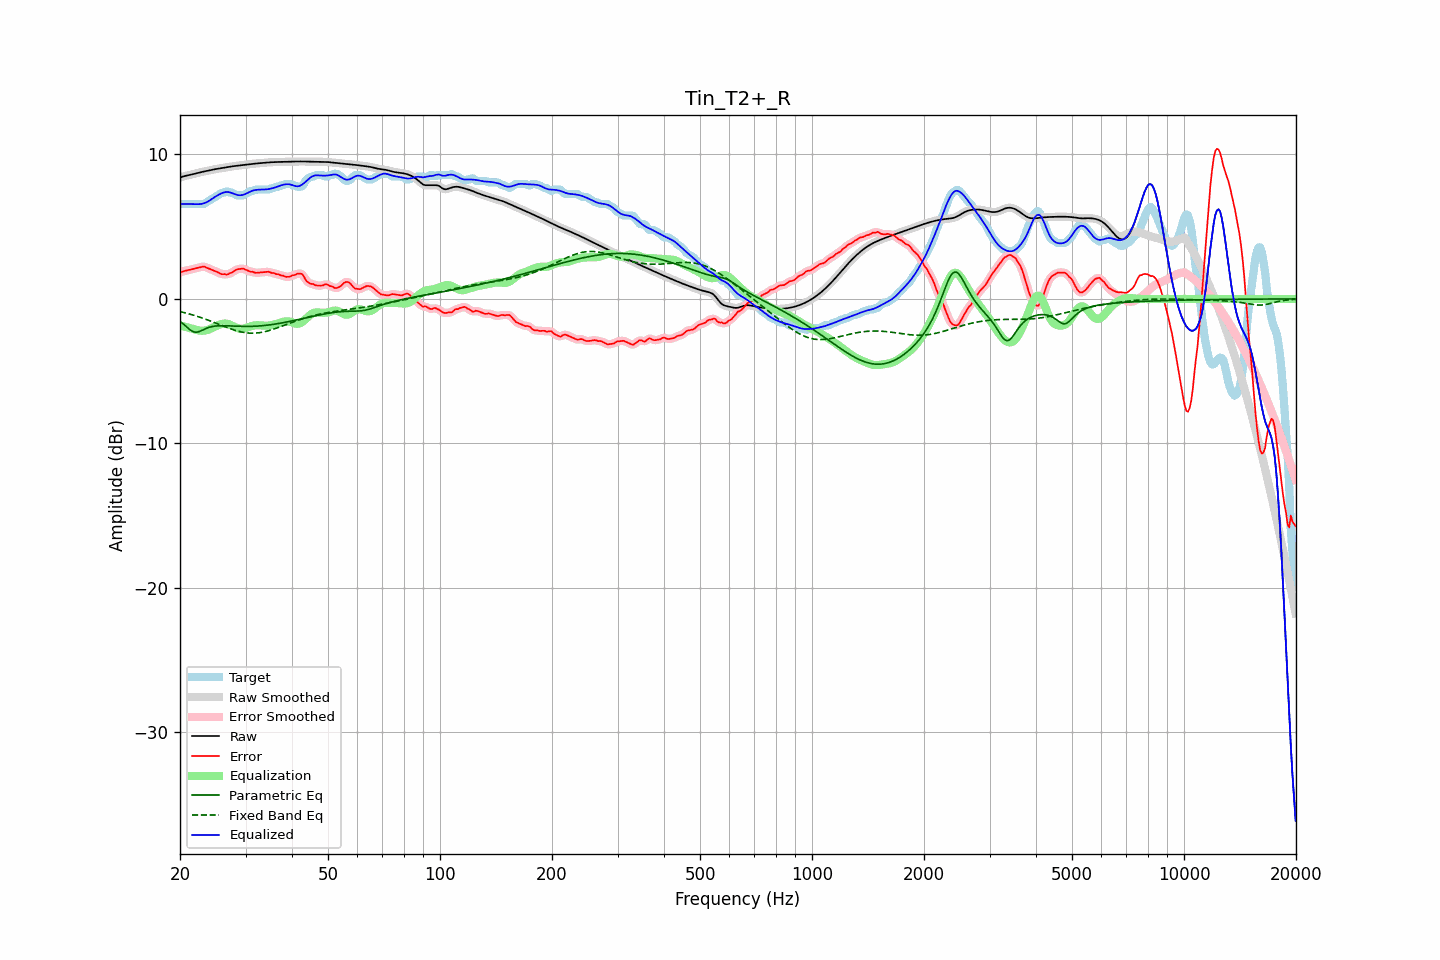

The table this chart was drawn from, first rows:
frequency, raw, error, smoothed, error_smoothed, equalization, parametric_eq, fixed_band_eq, equalized_raw, equalized_smoothed, target
20.00, 8.40, 1.83, 8.40, 1.84, -1.84, -1.56, -0.88, 6.56, 6.56, 6.57
20.20, 8.44, 1.87, 8.44, 1.87, -1.87, -1.64, -0.90, 6.57, 6.57, 6.57
20.40, 8.48, 1.91, 8.48, 1.91, -1.90, -1.73, -0.93, 6.57, 6.57, 6.57
20.61, 8.51, 1.94, 8.51, 1.94, -1.93, -1.82, -0.96, 6.58, 6.58, 6.57
20.81, 8.53, 1.96, 8.53, 1.96, -1.96, -1.92, -0.99, 6.57, 6.57, 6.57
21.02, 8.56, 1.99, 8.56, 1.99, -1.99, -2.02, -1.02, 6.57, 6.57, 6.57
21.23, 8.58, 2.01, 8.58, 2.01, -2.02, -2.12, -1.05, 6.57, 6.57, 6.57
21.44, 8.61, 2.04, 8.61, 2.04, -2.04, -2.19, -1.08, 6.56, 6.56, 6.57
21.66, 8.64, 2.07, 8.64, 2.07, -2.07, -2.26, -1.11, 6.56, 6.56, 6.57
21.87, 8.66, 2.10, 8.66, 2.10, -2.10, -2.29, -1.15, 6.56, 6.56, 6.57
22.09, 8.69, 2.12, 8.69, 2.12, -2.14, -2.31, -1.18, 6.56, 6.56, 6.57
22.31, 8.72, 2.15, 8.72, 2.15, -2.16, -2.29, -1.22, 6.56, 6.56, 6.57
22.54, 8.75, 2.18, 8.75, 2.18, -2.19, -2.26, -1.25, 6.56, 6.56, 6.57
22.76, 8.77, 2.21, 8.77, 2.21, -2.20, -2.21, -1.29, 6.57, 6.57, 6.57
22.99, 8.80, 2.23, 8.80, 2.23, -2.21, -2.16, -1.33, 6.59, 6.59, 6.57
23.22, 8.82, 2.25, 8.82, 2.23, -2.20, -2.11, -1.37, 6.63, 6.63, 6.58
23.45, 8.85, 2.19, 8.85, 2.20, -2.18, -2.05, -1.41, 6.67, 6.67, 6.65
23.69, 8.87, 2.14, 8.87, 2.15, -2.15, -2.01, -1.45, 6.72, 6.72, 6.73
23.92, 8.89, 2.09, 8.89, 2.10, -2.11, -1.97, -1.49, 6.78, 6.78, 6.80
24.16, 8.92, 2.06, 8.92, 2.05, -2.07, -1.94, -1.53, 6.85, 6.85, 6.86
24.40, 8.94, 2.01, 8.94, 2.01, -2.01, -1.91, -1.58, 6.93, 6.93, 6.94
24.65, 8.96, 1.96, 8.96, 1.96, -1.96, -1.90, -1.62, 7.00, 7.00, 7.01
24.89, 8.98, 1.92, 8.98, 1.92, -1.91, -1.88, -1.66, 7.08, 7.08, 7.07
25.14, 9.00, 1.87, 9.00, 1.87, -1.86, -1.87, -1.71, 7.15, 7.15, 7.13
25.39, 9.02, 1.82, 9.02, 1.81, -1.81, -1.86, -1.75, 7.21, 7.21, 7.20
25.65, 9.04, 1.76, 9.04, 1.76, -1.77, -1.86, -1.80, 7.27, 7.27, 7.28
25.91, 9.06, 1.71, 9.06, 1.73, -1.74, -1.85, -1.84, 7.32, 7.32, 7.35
26.16, 9.08, 1.71, 9.08, 1.71, -1.71, -1.86, -1.88, 7.36, 7.36, 7.37
26.43, 9.10, 1.72, 9.10, 1.69, -1.71, -1.86, -1.93, 7.39, 7.39, 7.38
26.69, 9.12, 1.68, 9.12, 1.70, -1.71, -1.86, -1.97, 7.40, 7.40, 7.44
26.96, 9.14, 1.71, 9.14, 1.72, -1.74, -1.86, -2.01, 7.40, 7.40, 7.43
27.23, 9.16, 1.79, 9.16, 1.76, -1.78, -1.87, -2.05, 7.38, 7.38, 7.37
27.50, 9.17, 1.80, 9.17, 1.82, -1.83, -1.87, -2.09, 7.34, 7.34, 7.37
27.77, 9.19, 1.87, 9.19, 1.88, -1.88, -1.88, -2.13, 7.30, 7.30, 7.31
28.05, 9.20, 1.95, 9.20, 1.95, -1.94, -1.88, -2.16, 7.26, 7.26, 7.26
28.33, 9.21, 2.03, 9.21, 2.01, -1.99, -1.89, -2.20, 7.22, 7.22, 7.19
28.62, 9.23, 2.06, 9.23, 2.05, -2.04, -1.89, -2.23, 7.19, 7.19, 7.17
28.90, 9.24, 2.07, 9.24, 2.08, -2.06, -1.89, -2.26, 7.18, 7.18, 7.17
29.19, 9.25, 2.08, 9.25, 2.09, -2.07, -1.90, -2.28, 7.18, 7.18, 7.17
29.48, 9.27, 2.10, 9.27, 2.09, -2.07, -1.90, -2.31, 7.20, 7.20, 7.17
29.78, 9.28, 2.07, 9.28, 2.07, -2.05, -1.90, -2.33, 7.24, 7.24, 7.21
30.08, 9.30, 2.02, 9.30, 2.02, -2.02, -1.90, -2.34, 7.28, 7.28, 7.28
30.38, 9.31, 1.97, 9.31, 1.96, -1.98, -1.90, -2.36, 7.34, 7.34, 7.34
30.68, 9.33, 1.92, 9.33, 1.92, -1.94, -1.90, -2.37, 7.39, 7.39, 7.41
30.99, 9.34, 1.87, 9.34, 1.89, -1.90, -1.90, -2.37, 7.44, 7.44, 7.47
31.30, 9.35, 1.88, 9.35, 1.86, -1.87, -1.90, -2.37, 7.48, 7.48, 7.47
31.61, 9.36, 1.84, 9.36, 1.84, -1.84, -1.89, -2.37, 7.52, 7.52, 7.52
31.93, 9.37, 1.80, 9.37, 1.82, -1.83, -1.89, -2.37, 7.54, 7.54, 7.57
32.24, 9.38, 1.81, 9.38, 1.81, -1.82, -1.88, -2.36, 7.56, 7.56, 7.57
32.57, 9.39, 1.82, 9.39, 1.82, -1.82, -1.88, -2.35, 7.56, 7.56, 7.57
32.89, 9.40, 1.83, 9.40, 1.83, -1.83, -1.87, -2.33, 7.57, 7.57, 7.57
33.22, 9.41, 1.84, 9.41, 1.84, -1.84, -1.86, -2.31, 7.57, 7.57, 7.57
33.55, 9.42, 1.85, 9.42, 1.85, -1.85, -1.85, -2.29, 7.57, 7.57, 7.57
33.89, 9.43, 1.86, 9.43, 1.87, -1.86, -1.84, -2.26, 7.57, 7.57, 7.57
34.23, 9.44, 1.87, 9.44, 1.88, -1.86, -1.82, -2.24, 7.58, 7.58, 7.57
34.57, 9.45, 1.88, 9.45, 1.86, -1.85, -1.81, -2.20, 7.60, 7.60, 7.57
34.92, 9.46, 1.85, 9.46, 1.85, -1.84, -1.80, -2.17, 7.62, 7.62, 7.61
35.27, 9.46, 1.80, 9.46, 1.82, -1.82, -1.78, -2.14, 7.65, 7.65, 7.67
35.62, 9.47, 1.80, 9.47, 1.78, -1.79, -1.76, -2.10, 7.68, 7.68, 7.67
35.97, 9.47, 1.75, 9.47, 1.75, -1.76, -1.75, -2.06, 7.71, 7.71, 7.72
... 635 more rows
